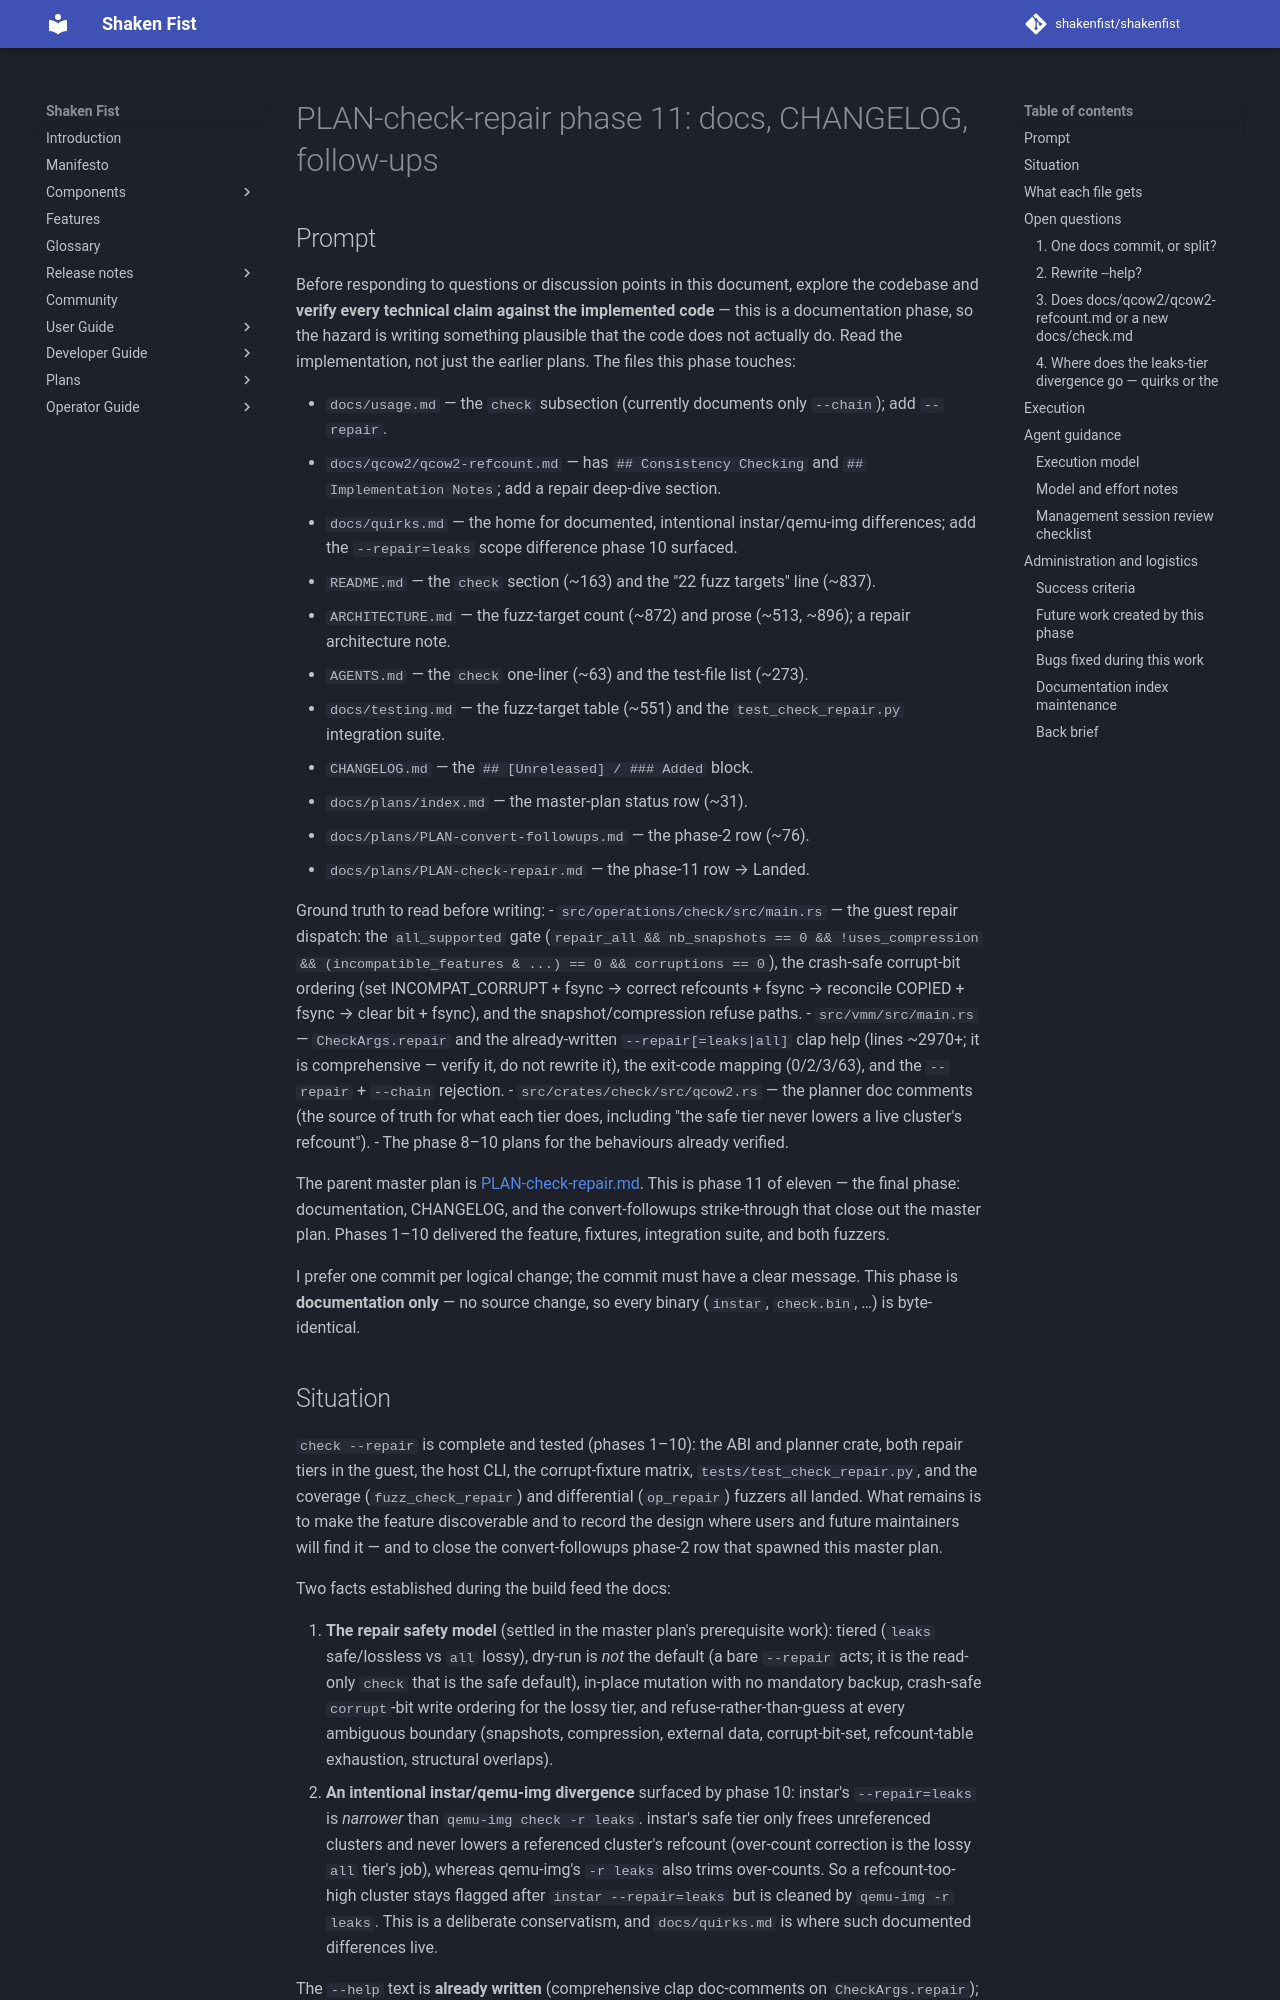

repository: shakenfist/shakenfist · page: components/instar/plans/PLAN-check-repair-phase-11-docs/index.html · generator: mkdocs

# PLAN-check-repair phase 11: docs, CHANGELOG, follow-ups

## Prompt

Before responding to questions or discussion points in this
document, explore the codebase and **verify every technical claim
against the implemented code** — this is a documentation phase, so
the hazard is writing something plausible that the code does not
actually do. Read the implementation, not just the earlier plans.
The files this phase touches:

- `docs/usage.md` — the `check` subsection (currently documents
  only `--chain`); add `--repair`.
- `docs/qcow2/qcow2-refcount.md` — has `## Consistency Checking`
  and `## Implementation Notes`; add a repair deep-dive section.
- `docs/quirks.md` — the home for documented, intentional
  instar/qemu-img differences; add the `--repair=leaks` scope
  difference phase 10 surfaced.
- `README.md` — the `check` section (~163) and the "22 fuzz
  targets" line (~837).
- `ARCHITECTURE.md` — the fuzz-target count (~872) and prose
  (~513, ~896); a repair architecture note.
- `AGENTS.md` — the `check` one-liner (~63) and the test-file list
  (~273).
- `docs/testing.md` — the fuzz-target table (~551) and the
  `test_check_repair.py` integration suite.
- `CHANGELOG.md` — the `## [Unreleased] / ### Added` block.
- `docs/plans/index.md` — the master-plan status row (~31).
- `docs/plans/PLAN-convert-followups.md` — the phase-2 row (~76).
- `docs/plans/PLAN-check-repair.md` — the phase-11 row → Landed.

Ground truth to read before writing:
- `src/operations/check/src/main.rs` — the guest repair dispatch:
  the `all_supported` gate (`repair_all && nb_snapshots == 0 &&
  !uses_compression && (incompatible_features & ...) == 0 &&
  corruptions == 0`), the crash-safe corrupt-bit ordering (set
  INCOMPAT_CORRUPT + fsync → correct refcounts + fsync → reconcile
  COPIED + fsync → clear bit + fsync), and the snapshot/compression
  refuse paths.
- `src/vmm/src/main.rs` — `CheckArgs.repair` and the already-written
  `--repair[=leaks|all]` clap help (lines ~2970+; it is
  comprehensive — verify it, do not rewrite it), the exit-code
  mapping (0/2/3/63), and the `--repair` + `--chain` rejection.
- `src/crates/check/src/qcow2.rs` — the planner doc comments (the
  source of truth for what each tier does, including "the safe tier
  never lowers a live cluster's refcount").
- The phase 8–10 plans for the behaviours already verified.

The parent master plan is
[PLAN-check-repair.md](/components/instar/plans/PLAN-check-repair/). This is phase 11 of
eleven — the final phase: documentation, CHANGELOG, and the
convert-followups strike-through that close out the master plan.
Phases 1–10 delivered the feature, fixtures, integration suite,
and both fuzzers.

I prefer one commit per logical change; the commit must have a
clear message. This phase is **documentation only** — no source
change, so every binary (`instar`, `check.bin`, …) is
byte-identical.
